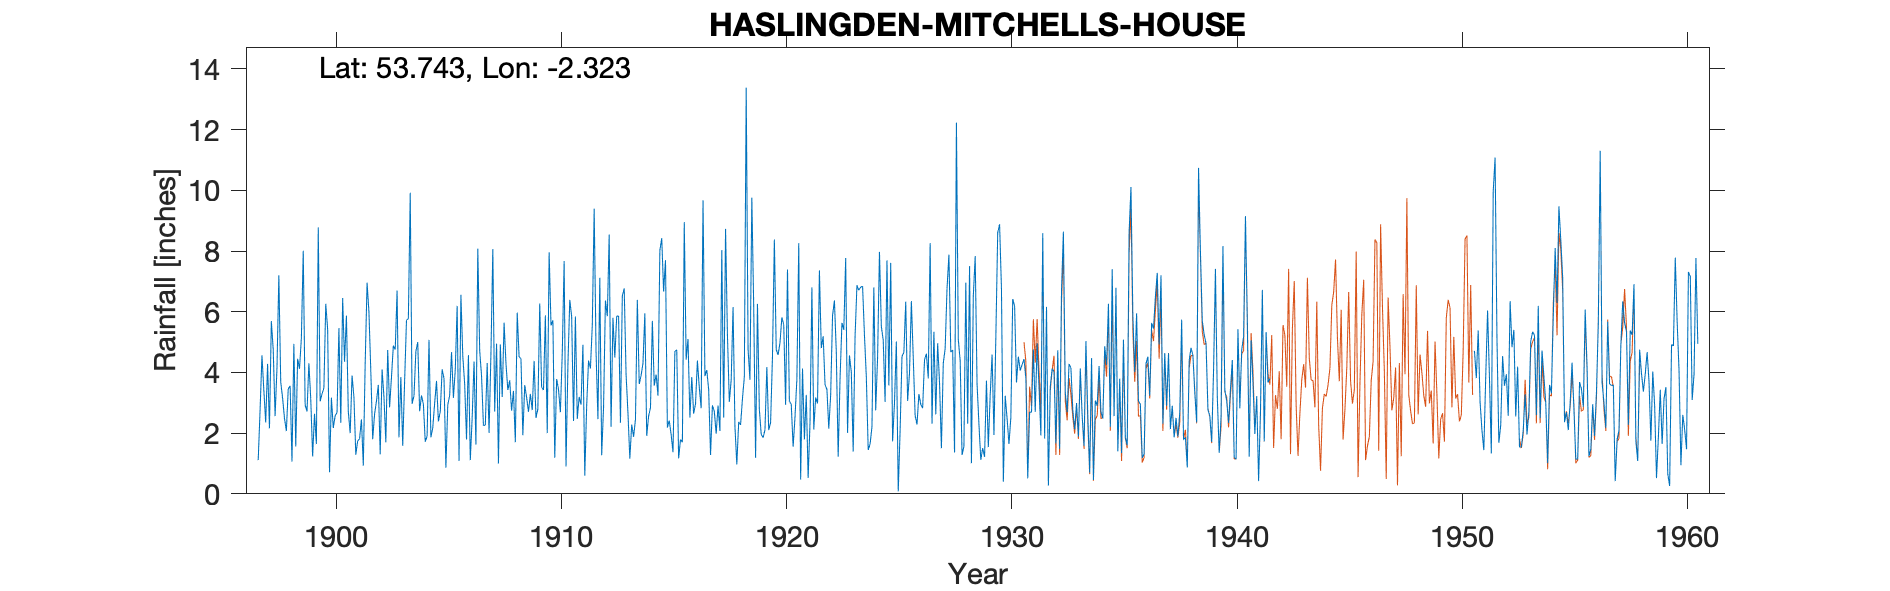

The file beside this chart, header and first rows:
HASLINGDEN MITCHELL'S HOUSE, , , , , , , , , , , , , , , , , , , , , , , 
Grid ref, SD788275, Long, -2.323, Lat, 53.74, Elevation, 990, ft, , , , , , , , , , , , , , , 
Station no, 2948, , , , , , , , , , , , , , , , , , , , , , 
, 1890, 1891, 1892, 1893, 1894, 1895, 1896, 1897, 1898, 1899, 1900, 1901, 1902, 1903, 1904, 1905, 1906, 1907, 1908, 1909, 1910, 1911, 1912
January, , , , , , , , 1.11, 3.69, 8.01, 6.26, 2.72, 4.04, 4.88, 4.69, 2.39, 6.56, 2.25, 4.3, 2.7, 5.55, 2.4, 4.68
February, , , , , , , , 2.76, 3.15, 2.93, 5.42, 2, 1.8, 4.75, 5, 2.71, 4.54, 2.26, 3.42, 3.29, 5.72, 5.84, 2.46
March, , , , , , , , 4.56, 2.49, 2.71, 0.71, 3.9, 2.63, 6.7, 2.72, 4.1, 3.62, 4.31, 3.74, 2.76, 1.19, 2.47, 7.12
April, , , , , , , , 3.42, 2.07, 4.3, 3.17, 3.19, 3.05, 1.86, 3.24, 3.8, 1.79, 2.01, 2.74, 4.38, 3.78, 3.19, 1.27
May, , , , , , , , 2.35, 3.46, 3.13, 2.17, 1.29, 3.59, 3.85, 2.96, 0.86, 4.57, 4.62, 3.39, 2.5, 3.44, 2.94, 2.86
June, , , , , , , , 4.28, 3.56, 1.23, 2.57, 1.74, 1.3, 1.58, 1.72, 2.93, 1.11, 8.06, 1.7, 2.8, 2.69, 4.91, 6.37
July, , , , , , , , 2.16, 1.06, 2.64, 2.68, 1.81, 4.1, 3.69, 1.9, 3.24, 2.51, 2.71, 5.97, 6.27, 4.64, 0.6, 5.85
August, , , , , , , , 5.69, 4.94, 1.64, 5.46, 2.45, 3.19, 5.72, 5.07, 4.67, 4.36, 4.95, 4.51, 3.51, 7.67, 2.9, 8.54
September, , , , , , , , 4.75, 1.56, 8.78, 2.34, 0.93, 1.7, 5.77, 1.86, 3.16, 1.62, 1, 4.45, 3.42, 0.9, 4.39, 2.21
October, , , , , , , , 2.56, 4.45, 3.05, 6.45, 4.3, 4.74, 9.92, 2.17, 4.09, 8.08, 4.92, 1.93, 5.88, 4.21, 4.13, 5.8
November, , , , , , , , 4.15, 4.12, 3.29, 4.35, 6.96, 2.85, 2.96, 2.98, 6.19, 4.72, 3.19, 3.58, 2, 6.39, 5.55, 4.49
December, , , , , , , , 7.2, 5.13, 3.49, 5.87, 5.99, 3.84, 3.23, 3.72, 1.08, 3.88, 5.64, 3.18, 7.96, 5.85, 9.39, 5.85
Total, , , , , , , , 44.99, 39.68, 45.2, 47.45, 37.28, 36.83, 54.91, 38.03, 39.22, 47.36, 45.92, 42.91, 47.47, 52.03, 48.71, 57.5
1923 incorrect arithmetic on record, , , , , , , , , , , , , , , , , , , , , , , 
1939 arithmetic incorrect on record, , , , , , , , , , , , , , , , , , , , , , , 
ERROR_TYRain_1931-1940_17_pt1-page-195.c…, , , , , , , , , , , , , , , , , , , , , , , 
TYRain_1941-1950_20_pt1-page-015.csv, , , , , , , , , , , , , , , , , , , , , , , 
TYRain_1951-1960_18_pt1-page-012.csv, , , , , , , , , , , , , , , , , , , , , , , 
